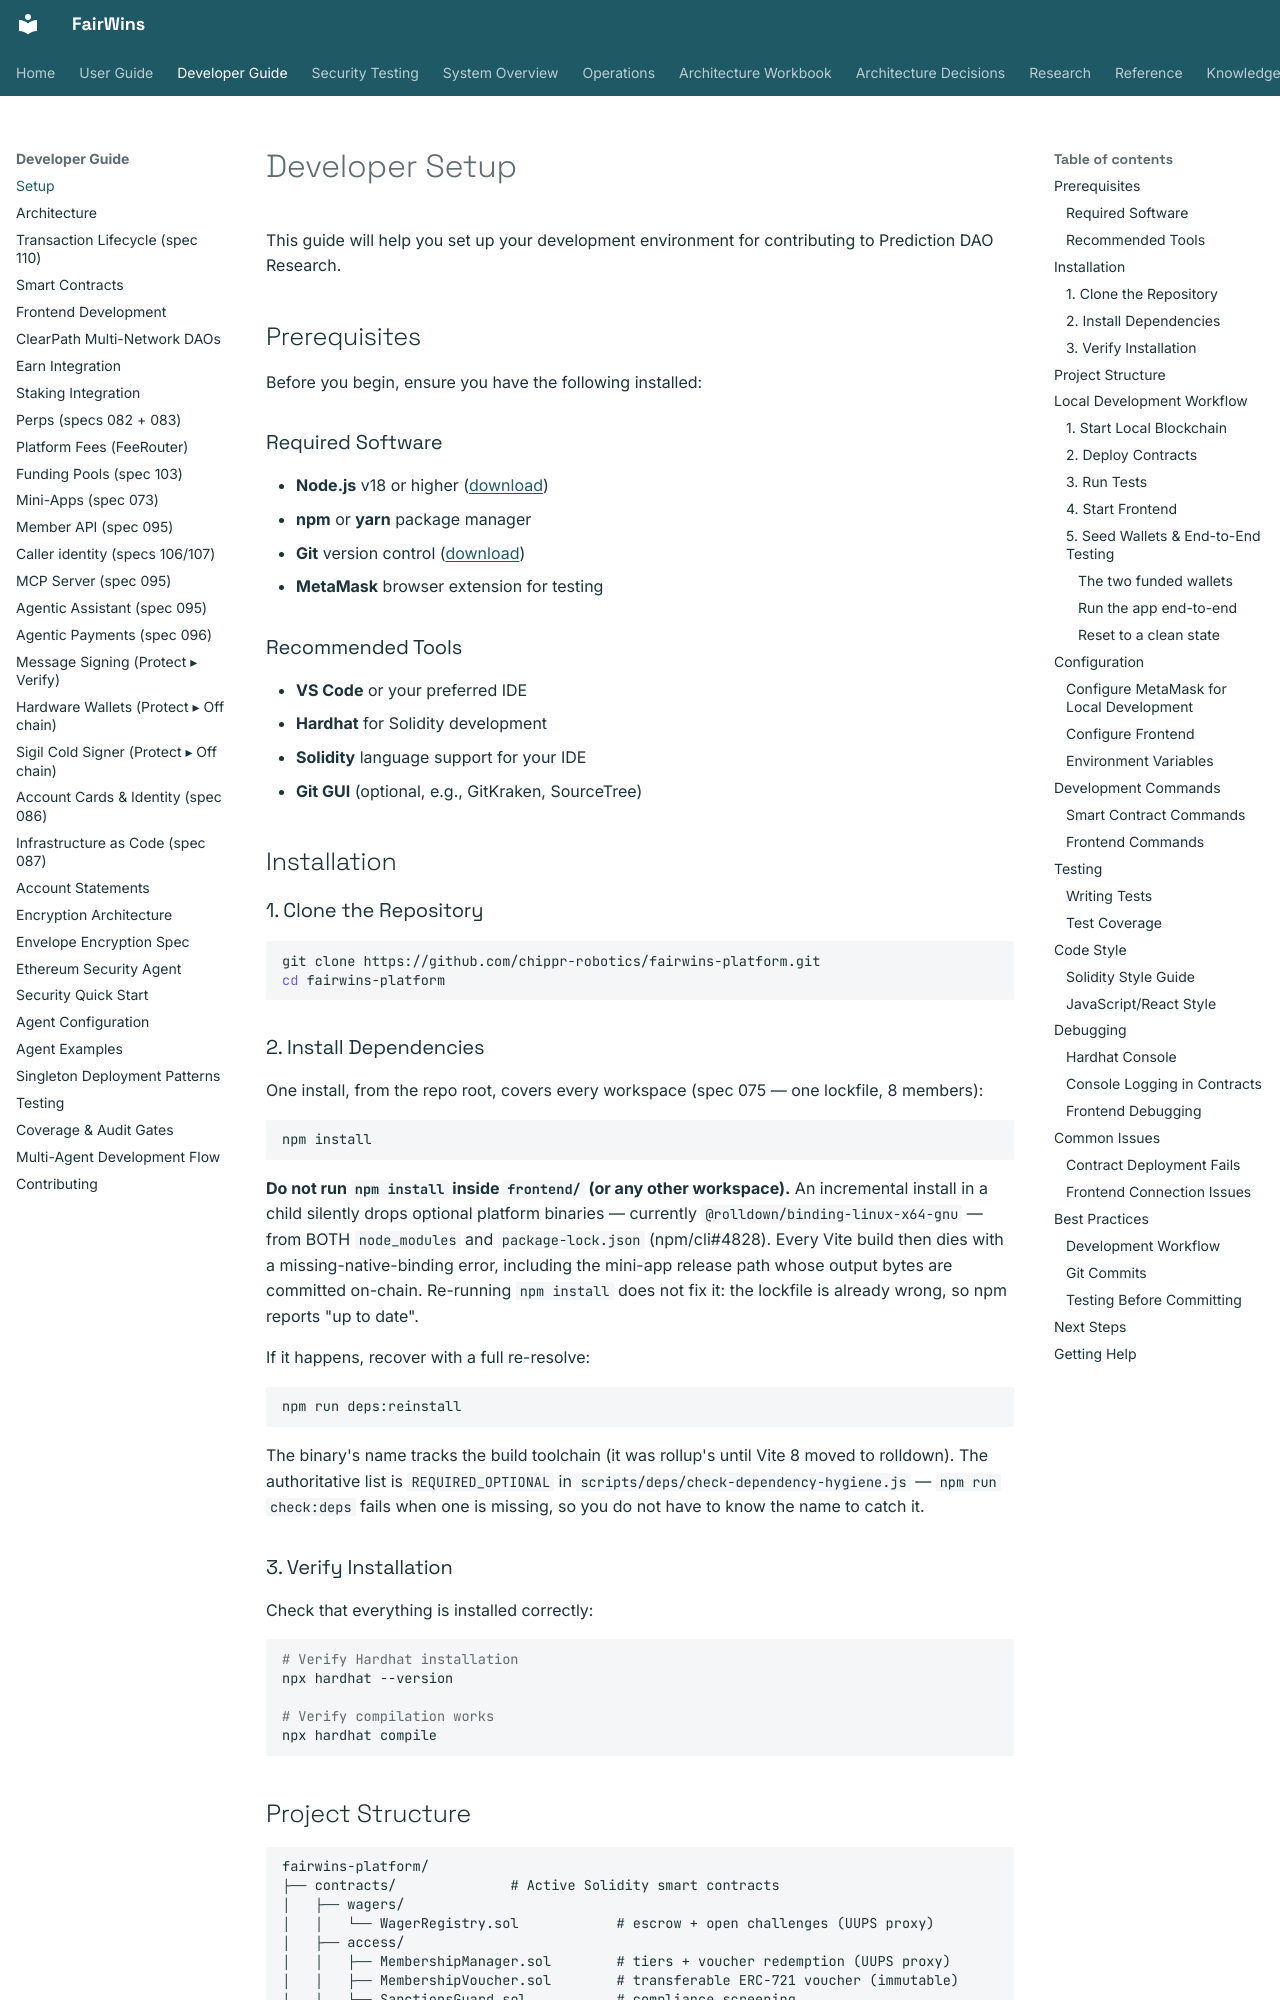

repository: chippr-robotics/fairwins-platform · page: developer-guide/setup/index.html · generator: mkdocs

# Developer Setup

This guide will help you set up your development environment for contributing to Prediction DAO Research.

## Prerequisites

Before you begin, ensure you have the following installed:

### Required Software

- **Node.js** v18 or higher ([download](https://nodejs.org/))
- **npm** or **yarn** package manager
- **Git** version control ([download](https://git-scm.com/))
- **MetaMask** browser extension for testing

### Recommended Tools

- **VS Code** or your preferred IDE
- **Hardhat** for Solidity development
- **Solidity** language support for your IDE
- **Git GUI** (optional, e.g., GitKraken, SourceTree)

## Installation

### 1. Clone the Repository

```bash
git clone https://github.com/chippr-robotics/fairwins-platform.git
cd fairwins-platform
```

### 2. Install Dependencies

One install, from the repo root, covers every workspace (spec 075 — one lockfile, 8 members):

```bash
npm install
```

**Do not run `npm install` inside `frontend/` (or any other workspace).** An incremental install in
a child silently drops optional platform binaries — currently `@rolldown/binding-linux-x64-gnu` — from
BOTH `node_modules` and `package-lock.json` (npm/cli#4828). Every Vite build then dies with
a missing-native-binding error, including the mini-app release path whose output
bytes are committed on-chain. Re-running `npm install` does not fix it: the lockfile is already
wrong, so npm reports "up to date".

If it happens, recover with a full re-resolve:

```bash
npm run deps:reinstall
```

The binary's name tracks the build toolchain (it was rollup's until Vite 8 moved to rolldown). The
authoritative list is `REQUIRED_OPTIONAL` in `scripts/deps/check-dependency-hygiene.js` — `npm run
check:deps` fails when one is missing, so you do not have to know the name to catch it.

### 3. Verify Installation

Check that everything is installed correctly:

```bash
# Verify Hardhat installation
npx hardhat --version

# Verify compilation works
npx hardhat compile
```
